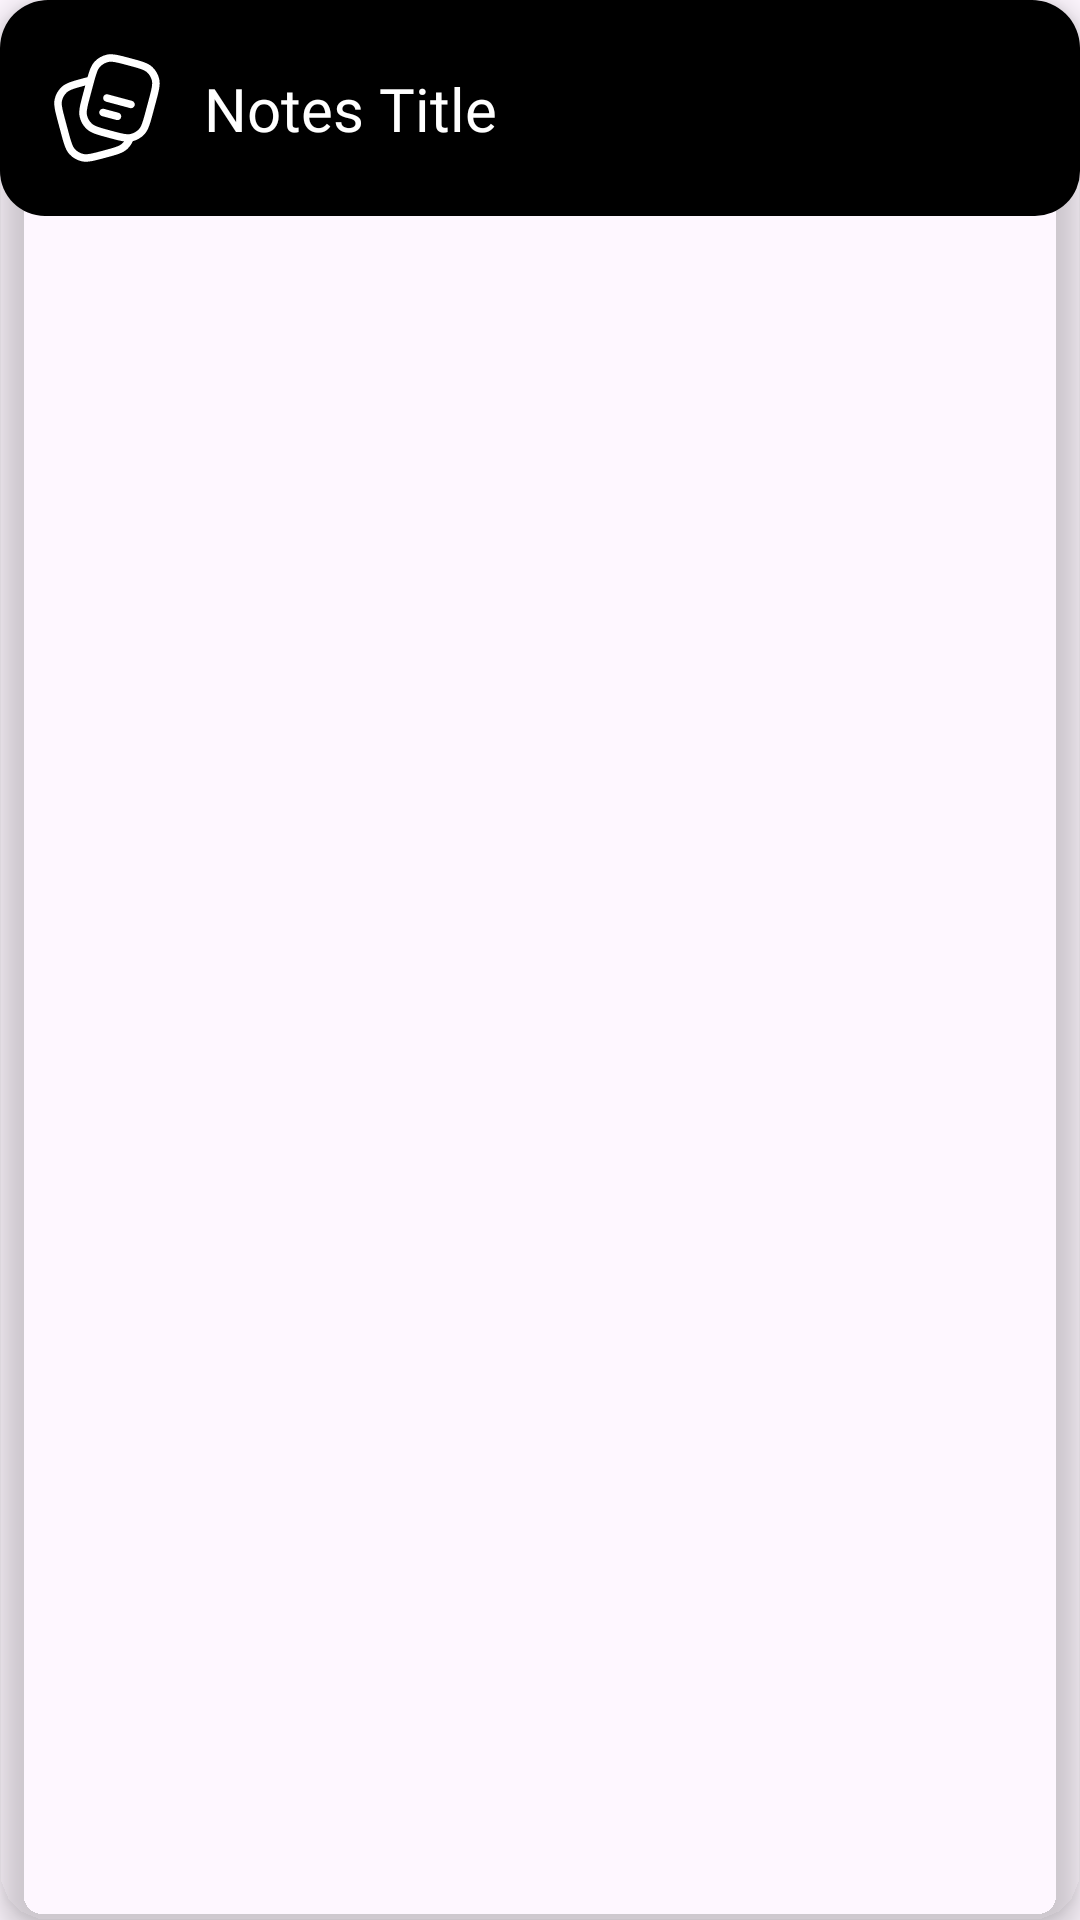

Reconstruct the res/layout file that produces this screen, plus the resources it refers to.
<!-- AndroidManifest.xml: application theme Theme.CollegeProject -->
<!-- res/layout/notes_recycle.xml -->
<?xml version="1.0" encoding="utf-8"?>
<androidx.cardview.widget.CardView xmlns:android="http://schemas.android.com/apk/res/android"
    xmlns:app="http://schemas.android.com/apk/res-auto"
    android:id="@+id/card_notes"
    android:layout_width="match_parent"
    android:layout_height="wrap_content"
    android:layout_margin="12dp"
    app:cardCornerRadius="16dp"
    app:cardElevation="6dp"
    android:background="@android:color/transparent"
    app:cardBackgroundColor="@android:color/transparent">

    <androidx.constraintlayout.widget.ConstraintLayout
        android:layout_width="match_parent"
        android:layout_height="wrap_content"
        android:background="@drawable/square"
        android:padding="16dp">

        
        <ImageView
            android:id="@+id/note_bg"
            android:layout_width="40dp"
            android:layout_height="40dp"
            android:scaleType="centerInside"
            android:src="@drawable/notes"
            app:layout_constraintStart_toStartOf="parent"
            app:layout_constraintTop_toTopOf="parent"
            app:layout_constraintBottom_toBottomOf="parent" />

        
        <TextView
            android:id="@+id/notes_title"
            android:layout_width="0dp"
            android:layout_height="wrap_content"
            android:layout_marginStart="12dp"
            android:fontFamily="@font/qcbold"
            android:text="Notes Title"
            android:textColor="@color/white"
            android:textSize="20sp"
            android:maxLines="2"
            android:ellipsize="end"
            app:layout_constraintStart_toEndOf="@id/note_bg"
            app:layout_constraintTop_toTopOf="parent"
            app:layout_constraintBottom_toBottomOf="parent"
            app:layout_constraintEnd_toEndOf="parent" />

    </androidx.constraintlayout.widget.ConstraintLayout>
</androidx.cardview.widget.CardView>
<!-- resources referenced by this layout -->
<resources>
  <!-- drawable notes: vector/xml drawable (drawable, 3483 chars, omitted) -->
  <!-- drawable square (drawable) -->
  <?xml version="1.0" encoding="utf-8"?>
  <shape xmlns:android="http://schemas.android.com/apk/res/android" android:shape="rectangle">
      <solid android:color="@color/black"
      ></solid>
      <corners android:radius="15dp"></corners>
  
  
  </shape>
  <style name="Theme.CollegeProject" parent="Base.Theme.CollegeProject" />
  <style name="Base.Theme.CollegeProject" parent="Theme.Material3.Light.NoActionBar">
          
          
          <item name="colorPrimary">#000000</item>
          <item name="colorOnPrimary">#FFFFFF</item>
      </style>
  <!-- not gathered from this repository: default colours our renderer supplied (Android Studio template values) -->
  <color name="black">#FF000000</color>
  <color name="white">#FFFFFFFF</color>
</resources>
